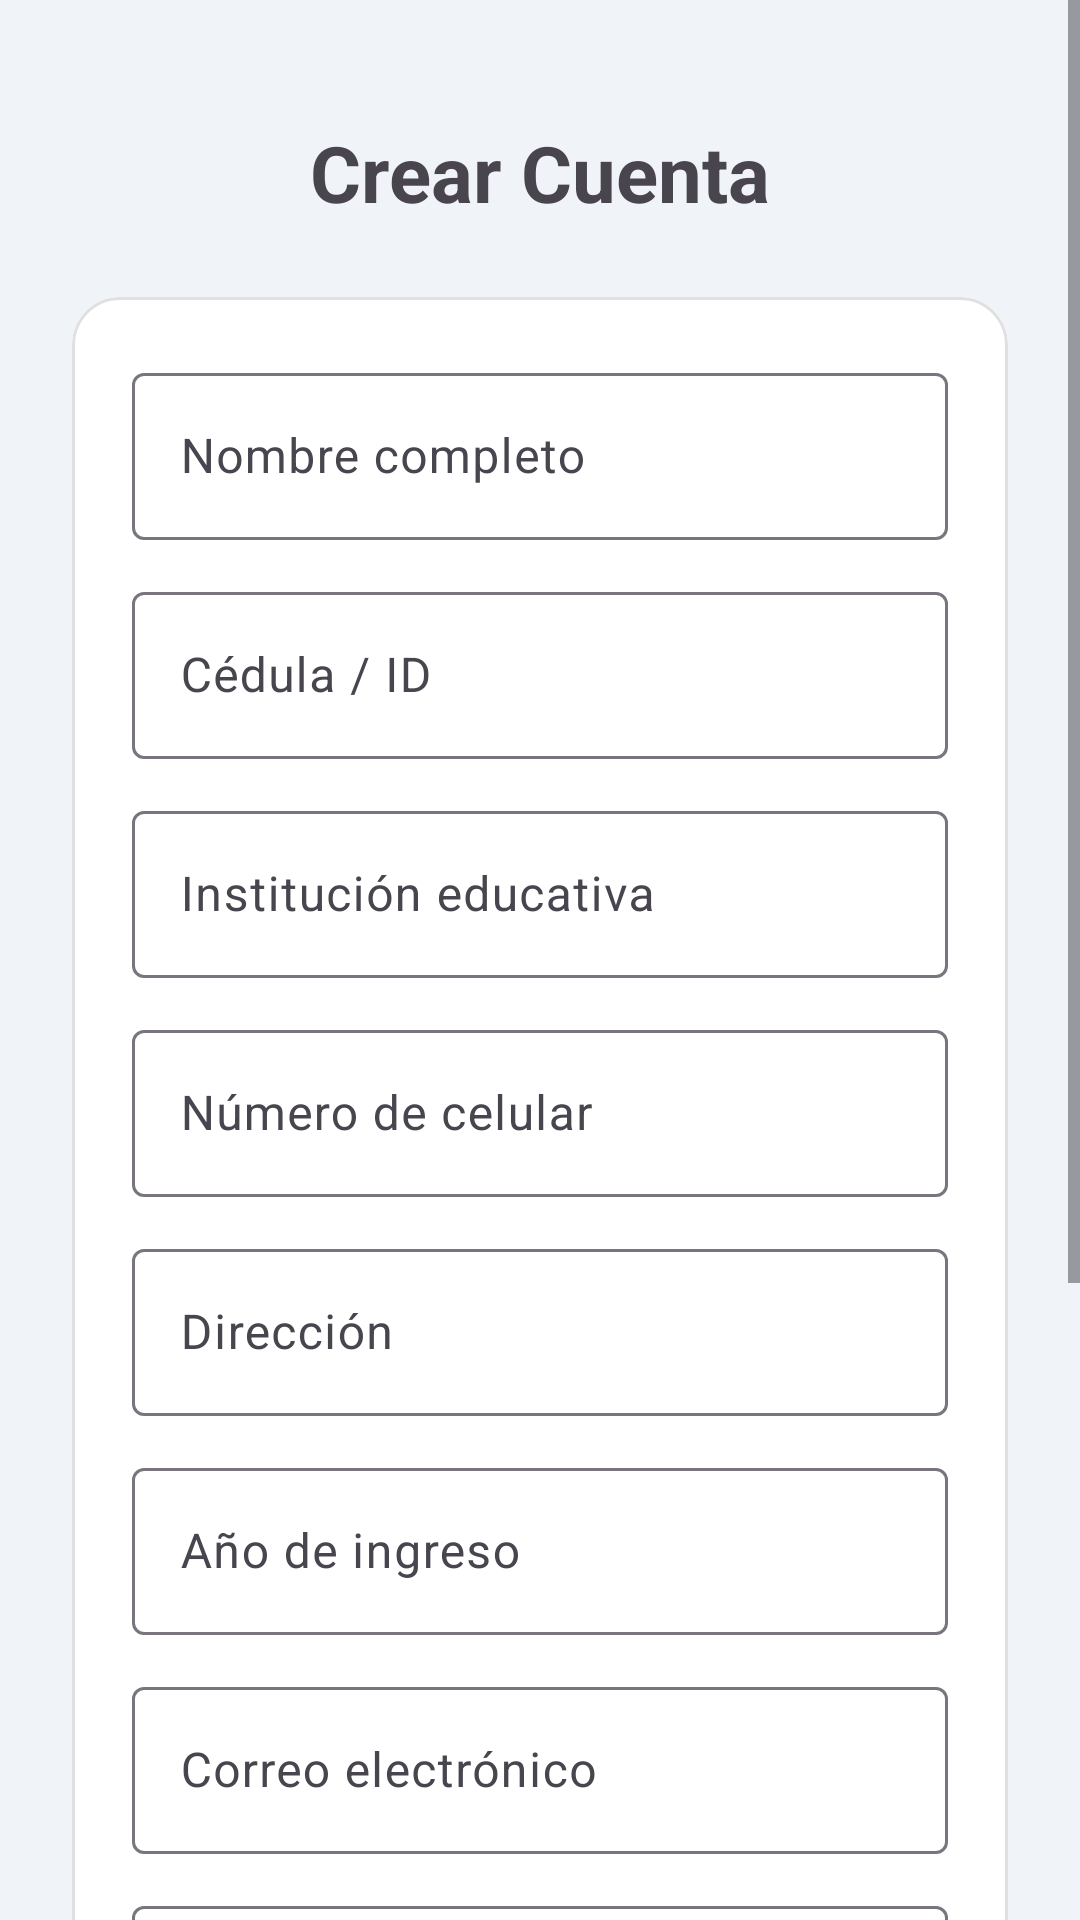

Android layout source for this screen:
<!-- AndroidManifest.xml: application theme Theme.Biblioteca -->
<!-- res/layout/fragment_registro.xml -->
<?xml version="1.0" encoding="utf-8"?>
<ScrollView xmlns:android="http://schemas.android.com/apk/res/android"
    xmlns:app="http://schemas.android.com/apk/res-auto"
    xmlns:tools="http://schemas.android.com/tools"
    android:layout_width="match_parent"
    android:layout_height="match_parent"
    android:fillViewport="true"
    android:background="?android:attr/windowBackground">

    <androidx.constraintlayout.widget.ConstraintLayout
        android:layout_width="match_parent"
        android:layout_height="wrap_content"
        android:padding="24dp">

        <TextView
            android:id="@+id/tvTituloRegistro"
            android:layout_width="wrap_content"
            android:layout_height="wrap_content"
            android:layout_marginTop="16dp"
            android:text="Crear Cuenta"
            android:textSize="26sp"
            android:textStyle="bold"
            app:layout_constraintTop_toTopOf="parent"
            app:layout_constraintStart_toStartOf="parent"
            app:layout_constraintEnd_toEndOf="parent" />

        <com.google.android.material.card.MaterialCardView
            android:id="@+id/cardRegistro"
            android:layout_width="0dp"
            android:layout_height="wrap_content"
            android:layout_marginTop="24dp"
            app:cardCornerRadius="16dp"
            app:cardElevation="0dp"
            app:strokeWidth="1dp"
            app:strokeColor="#E0E0E0"
            app:layout_constraintTop_toBottomOf="@id/tvTituloRegistro"
            app:layout_constraintStart_toStartOf="parent"
            app:layout_constraintEnd_toEndOf="parent">

            <LinearLayout
                android:layout_width="match_parent"
                android:layout_height="wrap_content"
                android:orientation="vertical"
                android:padding="20dp">

                
                <com.google.android.material.textfield.TextInputLayout
                    android:id="@+id/tilNombre"
                    style="@style/Widget.Material3.TextInputLayout.OutlinedBox"
                    android:layout_width="match_parent"
                    android:layout_height="wrap_content"
                    android:hint="Nombre completo">
                    <com.google.android.material.textfield.TextInputEditText
                        android:id="@+id/etNombre"
                        android:layout_width="match_parent"
                        android:layout_height="wrap_content"
                        android:inputType="textPersonName" />
                </com.google.android.material.textfield.TextInputLayout>

                
                <com.google.android.material.textfield.TextInputLayout
                    android:id="@+id/tilCedula"
                    style="@style/Widget.Material3.TextInputLayout.OutlinedBox"
                    android:layout_width="match_parent"
                    android:layout_height="wrap_content"
                    android:layout_marginTop="12dp"
                    android:hint="Cédula / ID">
                    <com.google.android.material.textfield.TextInputEditText
                        android:id="@+id/etCedula"
                        android:layout_width="match_parent"
                        android:layout_height="wrap_content"
                        android:inputType="number" />
                </com.google.android.material.textfield.TextInputLayout>

                
                <com.google.android.material.textfield.TextInputLayout
                    android:id="@+id/tilInstitucion"
                    style="@style/Widget.Material3.TextInputLayout.OutlinedBox"
                    android:layout_width="match_parent"
                    android:layout_height="wrap_content"
                    android:layout_marginTop="12dp"
                    android:hint="Institución educativa">
                    <com.google.android.material.textfield.TextInputEditText
                        android:id="@+id/etInstitucion"
                        android:layout_width="match_parent"
                        android:layout_height="wrap_content"
                        android:inputType="text" />
                </com.google.android.material.textfield.TextInputLayout>

                
                <com.google.android.material.textfield.TextInputLayout
                    android:id="@+id/tilCelular"
                    style="@style/Widget.Material3.TextInputLayout.OutlinedBox"
                    android:layout_width="match_parent"
                    android:layout_height="wrap_content"
                    android:layout_marginTop="12dp"
                    android:hint="Número de celular">
                    <com.google.android.material.textfield.TextInputEditText
                        android:id="@+id/etCelular"
                        android:layout_width="match_parent"
                        android:layout_height="wrap_content"
                        android:inputType="phone" />
                </com.google.android.material.textfield.TextInputLayout>

                
                <com.google.android.material.textfield.TextInputLayout
                    android:id="@+id/tilDireccion"
                    style="@style/Widget.Material3.TextInputLayout.OutlinedBox"
                    android:layout_width="match_parent"
                    android:layout_height="wrap_content"
                    android:layout_marginTop="12dp"
                    android:hint="Dirección">
                    <com.google.android.material.textfield.TextInputEditText
                        android:id="@+id/etDireccion"
                        android:layout_width="match_parent"
                        android:layout_height="wrap_content"
                        android:inputType="textPostalAddress" />
                </com.google.android.material.textfield.TextInputLayout>

                
                <com.google.android.material.textfield.TextInputLayout
                    android:id="@+id/tilAnioIngreso"
                    style="@style/Widget.Material3.TextInputLayout.OutlinedBox"
                    android:layout_width="match_parent"
                    android:layout_height="wrap_content"
                    android:layout_marginTop="12dp"
                    android:hint="Año de ingreso">
                    <com.google.android.material.textfield.TextInputEditText
                        android:id="@+id/etAnioIngreso"
                        android:layout_width="match_parent"
                        android:layout_height="wrap_content"
                        android:inputType="number" />
                </com.google.android.material.textfield.TextInputLayout>

                
                <com.google.android.material.textfield.TextInputLayout
                    android:id="@+id/tilCorreo"
                    style="@style/Widget.Material3.TextInputLayout.OutlinedBox"
                    android:layout_width="match_parent"
                    android:layout_height="wrap_content"
                    android:layout_marginTop="12dp"
                    android:hint="Correo electrónico">
                    <com.google.android.material.textfield.TextInputEditText
                        android:id="@+id/etCorreo"
                        android:layout_width="match_parent"
                        android:layout_height="wrap_content"
                        android:inputType="textEmailAddress" />
                </com.google.android.material.textfield.TextInputLayout>

                
                <com.google.android.material.textfield.TextInputLayout
                    android:id="@+id/tilPasswordReg"
                    style="@style/Widget.Material3.TextInputLayout.OutlinedBox"
                    android:layout_width="match_parent"
                    android:layout_height="wrap_content"
                    android:layout_marginTop="12dp"
                    android:hint="Contraseña"
                    app:passwordToggleEnabled="true">
                    <com.google.android.material.textfield.TextInputEditText
                        android:id="@+id/etPasswordReg"
                        android:layout_width="match_parent"
                        android:layout_height="wrap_content"
                        android:inputType="textPassword" />
                </com.google.android.material.textfield.TextInputLayout>

                
                <com.google.android.material.textfield.TextInputLayout
                    android:id="@+id/tilPasswordConfirm"
                    style="@style/Widget.Material3.TextInputLayout.OutlinedBox"
                    android:layout_width="match_parent"
                    android:layout_height="wrap_content"
                    android:layout_marginTop="12dp"
                    android:hint="Confirmar contraseña"
                    app:passwordToggleEnabled="true">
                    <com.google.android.material.textfield.TextInputEditText
                        android:id="@+id/etPasswordConfirm"
                        android:layout_width="match_parent"
                        android:layout_height="wrap_content"
                        android:inputType="textPassword" />
                </com.google.android.material.textfield.TextInputLayout>

                <TextView
                    android:id="@+id/tvErrorRegistro"
                    android:layout_width="match_parent"
                    android:layout_height="wrap_content"
                    android:layout_marginTop="8dp"
                    android:textColor="?attr/colorError"
                    android:visibility="gone"
                    tools:text="Error message"
                    tools:visibility="visible" />

                <com.google.android.material.button.MaterialButton
                    android:id="@+id/btnRegistrar"
                    android:layout_width="match_parent"
                    android:layout_height="wrap_content"
                    android:layout_marginTop="24dp"
                    android:padding="12dp"
                    android:text="Registrarme"
                    app:cornerRadius="8dp" />

            </LinearLayout>
        </com.google.android.material.card.MaterialCardView>

        <TextView
            android:id="@+id/tvVolverLogin"
            android:layout_width="wrap_content"
            android:layout_height="wrap_content"
            android:layout_marginTop="24dp"
            android:layout_marginBottom="16dp"
            android:padding="8dp"
            android:text="¿Ya tienes cuenta? Inicia sesión"
            android:textColor="?attr/colorPrimary"
            app:layout_constraintTop_toBottomOf="@id/cardRegistro"
            app:layout_constraintBottom_toBottomOf="parent"
            app:layout_constraintStart_toStartOf="parent"
            app:layout_constraintEnd_toEndOf="parent"
            app:layout_constraintVertical_bias="0" />

    </androidx.constraintlayout.widget.ConstraintLayout>
</ScrollView>
<!-- resources referenced by this layout -->
<resources>
  <style name="Theme.Biblioteca" parent="Base.Theme.Biblioteca" />
  <style name="Base.Theme.Biblioteca" parent="Theme.Material3.DayNight.NoActionBar">
          
          <item name="colorPrimary">@color/primary</item>
          <item name="colorSecondary">@color/secondary</item>
  
          <item name="android:windowBackground">@color/background</item>
          <item name="colorSurface">@color/surface</item>
  
          
          <item name="android:statusBarColor">@color/primary</item>
          <item name="android:windowLightStatusBar" tools:targetApi="m">false</item>
      </style>
  <color name="primary">#0D47A1</color>
  <color name="secondary">#1976D2</color>
  <color name="background">#F0F4F8</color>
  <color name="surface">#FFFFFF</color>
</resources>
